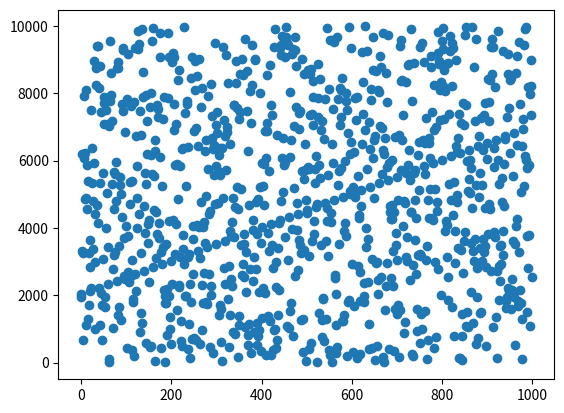
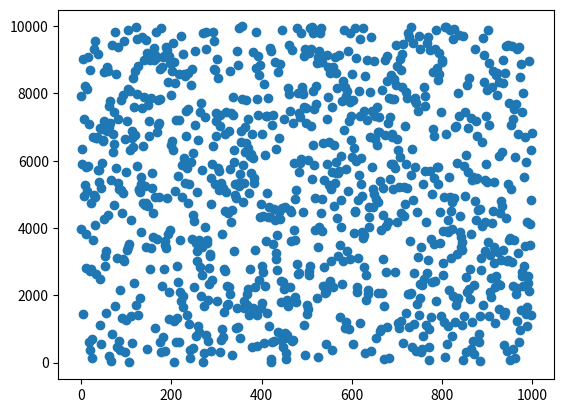

Recreate these plots in Python, in order.
# Generador congruencial lineal - Prueba de bondad y ajuste X²

# Fórmula: Xn+1 = (a * Xn + c) mod (m)

# parámetros:
#               - módulo: m (m > 0)
#               - multiplicador (0 <= a < m)
#               - incremento (c <= m)
#               - semilla (0 <= x0 < m)

from numpy import number
import pandas as pd
import scipy.stats as stats
from matplotlib import pyplot
import numpy as np
import random

m = 2**48
c = 11
a = 25214903917
x = 2025
n = 1000

numbers=[]
co=[0,0,0,0,0,0,0,0,0,0]

numbers.insert(0, x)
if (numbers[0] >= 0 and numbers[0] <= 999):
    co[0]=co[0] + 1
elif (numbers[0] >= 1000 and numbers[0] <= 1999):
    co[1]=co[1] + 1
elif (numbers[0] >= 2000 and numbers[0] <= 2999):
    co[2]=co[2] + 1
elif (numbers[0] >= 3000 and numbers[0] <= 3999):
    co[3]=co[3] + 1
elif (numbers[0] >= 4000 and numbers[0] <= 4999):
    co[4]=co[4] + 1
elif (numbers[0] >= 5000 and numbers[0] <= 5999):
    co[5]=co[5] + 1
elif (numbers[0] >= 6000 and numbers[0] <= 6999):
    co[6]=co[6] + 1
elif (numbers[0] >= 7000 and numbers[0] <= 7999):
    co[7]=co[7] + 1
elif (numbers[0] >= 8000 and numbers[0] <= 8999):
    co[8]=co[8] + 1
elif (numbers[0] >= 9000 and numbers[0] <= 9999):
    co[9]=co[9] + 1

for i in range(1,n):
    aux = (a * numbers[i-1] + c) % m
    l = len(str(aux))
    numbers.insert(i, int(str(aux)[l-4:l]))
    if (numbers[i] >= 0 and numbers[i] <= 999):
        co[0]=co[0] + 1
    elif (numbers[i] >= 1000 and numbers[i] <= 1999):
        co[1]=co[1] + 1
    elif (numbers[i] >= 2000 and numbers[i] <= 2999):
        co[2]=co[2] + 1
    elif (numbers[i] >= 3000 and numbers[i] <= 3999):
        co[3]=co[3] + 1
    elif (numbers[i] >= 4000 and numbers[i] <= 4999):
        co[4]=co[4] + 1
    elif (numbers[i] >= 5000 and numbers[i] <= 5999):
        co[5]=co[5] + 1
    elif (numbers[i] >= 6000 and numbers[i] <= 6999):
        co[6]=co[6] + 1
    elif (numbers[i] >= 7000 and numbers[i] <= 7999):
        co[7]=co[7] + 1
    elif (numbers[i] >= 8000 and numbers[i] <= 8999):
        co[8]=co[8] + 1
    elif (numbers[i] >= 9000 and numbers[i] <= 9999):
        co[9]=co[9] + 1

print(numbers)

df = pd.Series(numbers).value_counts() 
print(df) 

print(sum(df))

print(stats.chisquare(f_obs =co))

print(co)

def chi_cuadrado(co):
    for i in range(0,10):
        print('Calculo para', i, ((co[i] - 100)**2)/100)

chi_cuadrado(co)

# gráfico comparado con python

ngraf = []
apyt = []

for i in range(0,n):
    ngraf.insert(i, numbers[i])
    apyt.insert(i, random.randrange(0, 9999, 1))

x=np.arange(0,n,1)
pyplot.figure('GCL')
pyplot.scatter(x, ngraf)
pyplot.figure('RANDOM Python')
pyplot.scatter(x, apyt)
pyplot.show()